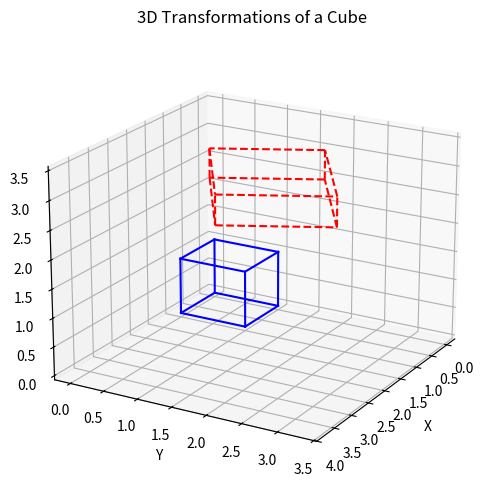

Write the Python code that produced this figure.
import numpy as np
import matplotlib.pyplot as plt
from mpl_toolkits.mplot3d import Axes3D  # noqa: F401


def make_unit_cube():
    pts = np.array([
        [0, 0, 0, 1],
        [1, 0, 0, 1],
        [1, 1, 0, 1],
        [0, 1, 0, 1],
        [0, 0, 1, 1],
        [1, 0, 1, 1],
        [1, 1, 1, 1],
        [0, 1, 1, 1],
    ]).T
    return pts


def plot_cube(ax, pts, style='b-'):
    edges = [
        (0, 1), (1, 2), (2, 3), (3, 0),
        (4, 5), (5, 6), (6, 7), (7, 4),
        (0, 4), (1, 5), (2, 6), (3, 7)
    ]
    xs, ys, zs = pts[0], pts[1], pts[2]

    for i, j in edges:
        ax.plot(
            [xs[i], xs[j]],
            [ys[i], ys[j]],
            [zs[i], zs[j]],
            style
        )


def transform_points(pts, M):
    return M @ pts


def example_3d_transform():
    cube = make_unit_cube()

    S = np.array([
        [2, 0, 0, 0],
        [0, 1.5, 0, 0],
        [0, 0, 0.5, 0],
        [0, 0, 0, 1]
    ])

    T = np.array([
        [1, 0, 0, 2],
        [0, 1, 0, 1],
        [0, 0, 1, 3],
        [0, 0, 0, 1]
    ])

    theta = np.pi / 6
    Rz = np.array([
        [np.cos(theta), -np.sin(theta), 0, 0],
        [np.sin(theta),  np.cos(theta), 0, 0],
        [0, 0, 1, 0],
        [0, 0, 0, 1]
    ])

    M = T @ Rz @ S
    cube_t = transform_points(cube, M)

    fig = plt.figure(figsize=(8, 6))
    ax = fig.add_subplot(111, projection='3d')

    plot_cube(ax, cube, style='b-')
    plot_cube(ax, cube_t, style='r--')

    ax.set_title("3D Transformations of a Cube")
    ax.set_xlabel("X")
    ax.set_ylabel("Y")
    ax.set_zlabel("Z")

    ax.view_init(elev=20, azim=30)
    plt.show()


# Example call
example_3d_transform()